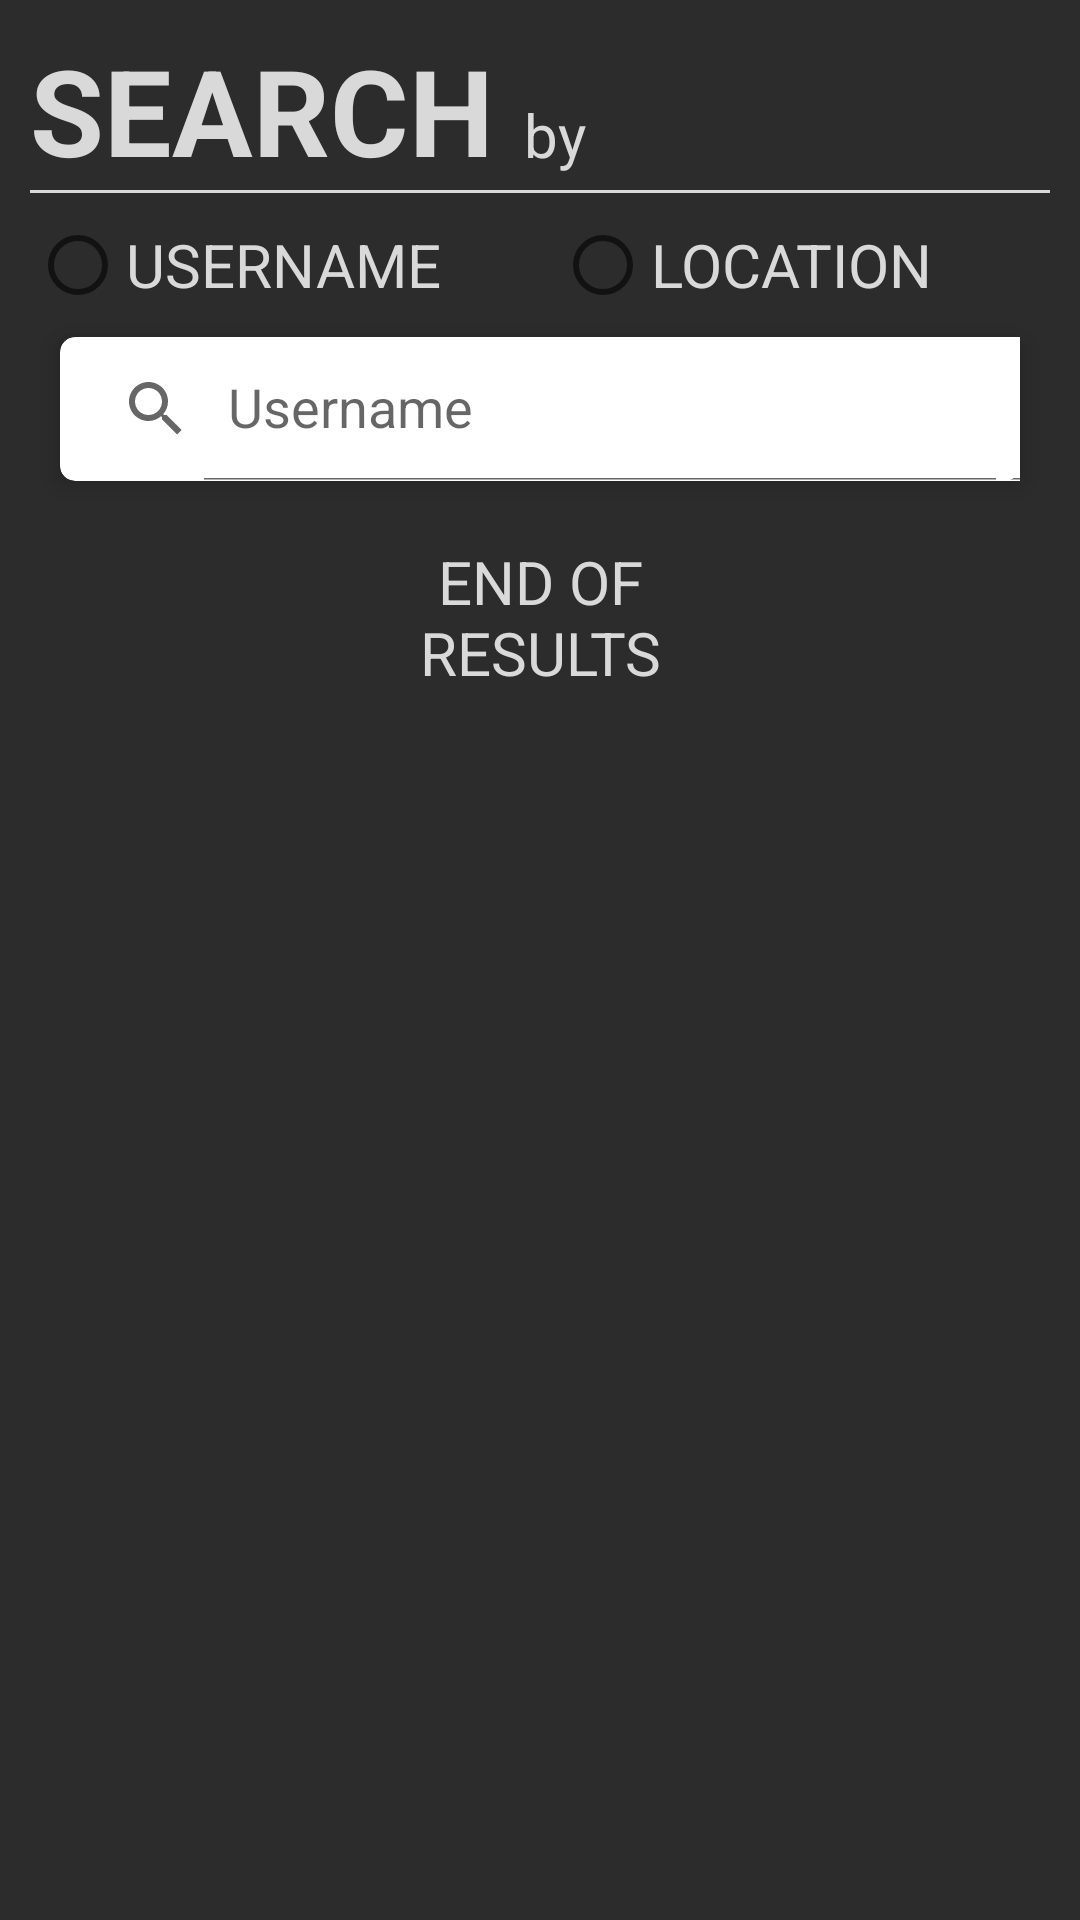

The Android layout XML behind this screen, and the referenced resources:
<!-- AndroidManifest.xml: application theme Theme.QRCodesForNoobs -->
<!-- res/layout/fragment_search.xml -->
<?xml version="1.0" encoding="utf-8"?>
<FrameLayout xmlns:android="http://schemas.android.com/apk/res/android"
    xmlns:app="http://schemas.android.com/apk/res-auto"
    xmlns:tools="http://schemas.android.com/tools"
    android:layout_width="match_parent"
    android:layout_height="match_parent"
    tools:context=".Fragment.SearchFragment"
    android:background="@color/background">

    <RelativeLayout
        android:layout_width="match_parent"
        android:layout_height="match_parent">


        <TextView
            android:id="@+id/txt_search"
            android:layout_width="wrap_content"
            android:layout_height="wrap_content"
            android:text="SEARCH"
            android:textColor="@color/all_white"
            android:textSize="40dp"
            android:layout_marginTop="10dp"
            android:layout_marginHorizontal="10dp"
            android:textStyle="bold"
            android:layout_alignParentLeft="true"/>
        <TextView
            android:layout_width="wrap_content"
            android:layout_height="wrap_content"
            android:id="@+id/txt_by"
            android:text="by"
            android:textColor="@color/all_white"
            android:textSize="20dp"
            android:layout_toRightOf="@id/txt_search"
            android:layout_alignBottom="@id/txt_search"
            android:layout_marginBottom="5dp"/>

        <View
            android:id="@+id/fragment_search_line1"
            android:layout_width="match_parent"
            android:layout_height="1dp"
            android:layout_marginHorizontal="10dp"
            android:background="@color/all_white"
            android:layout_below="@id/txt_search"/>


        <RadioGroup
            android:id="@+id/radioGroup"
            android:layout_width="wrap_content"
            android:layout_height="wrap_content"
            android:layout_centerHorizontal="true"
            android:layout_below="@id/fragment_search_line1"
            android:orientation="horizontal"
            android:layout_marginHorizontal="10dp"
            >
            <RadioButton
                android:id="@+id/radioUser"
                android:layout_width="175dp"
                android:layout_height="match_parent"
                android:text="USERNAME"
                android:textColor="@color/all_white"
                android:textSize="20dp" />

            <RadioButton
                android:id="@+id/radioLocation"
                android:layout_width="175dp"
                android:layout_height="match_parent"
                android:text="LOCATION"
                android:textColor="@color/all_white"
                android:textSize="20dp" />
        </RadioGroup>

        <androidx.constraintlayout.widget.ConstraintLayout
            android:id="@+id/location_card"
            android:layout_width="match_parent"
            android:layout_height="wrap_content"
            android:layout_below="@id/radioGroup"
            android:elevation="5dp"
            android:layout_marginHorizontal="20dp">

            <androidx.cardview.widget.CardView
                android:id="@+id/longitude_card"
                android:layout_width="wrap_content"
                android:layout_height="wrap_content"
                android:layout_marginHorizontal="10dp"
                app:cardCornerRadius="5dp"
                app:cardElevation="5dp"
                app:layout_constraintStart_toStartOf="parent"
                app:layout_constraintTop_toTopOf="parent">

                <androidx.appcompat.widget.SearchView
                    android:id="@+id/longitude_search"
                    android:layout_width="160dp"
                    android:layout_height="wrap_content"
                    app:queryHint="Longitude"
                    app:iconifiedByDefault="false"
                    android:inputType="numberSigned|numberDecimal" />

            </androidx.cardview.widget.CardView>

            <androidx.cardview.widget.CardView
                android:id="@+id/latitude_card"
                android:layout_width="wrap_content"
                android:layout_height="wrap_content"
                android:layout_marginHorizontal="10dp"
                app:cardCornerRadius="5dp"
                app:cardElevation="5dp"
                app:layout_constraintStart_toEndOf="@id/longitude_card"
                app:layout_constraintTop_toTopOf="parent">

                <androidx.appcompat.widget.SearchView
                    android:id="@+id/latitude_search"
                    android:layout_width="160dp"
                    android:layout_height="wrap_content"
                    app:queryHint="Latitude"
                    app:iconifiedByDefault="false"
                    android:inputType="numberSigned|numberDecimal" />

            </androidx.cardview.widget.CardView>


        </androidx.constraintlayout.widget.ConstraintLayout>

        <androidx.cardview.widget.CardView
            android:id="@+id/user_card"
            android:layout_width="match_parent"
            android:layout_height="wrap_content"
            android:layout_marginHorizontal="20dp"
            app:cardCornerRadius="5dp"
            app:cardElevation="5dp"
            android:layout_below="@id/radioGroup">

            <androidx.appcompat.widget.SearchView
                android:id="@+id/username_search"
                android:layout_width="match_parent"
                android:layout_height="wrap_content"
                app:iconifiedByDefault="false"
                app:queryHint="Username">

            </androidx.appcompat.widget.SearchView>
        </androidx.cardview.widget.CardView>
        <androidx.recyclerview.widget.RecyclerView
            android:id="@+id/recyclerView"
            android:layout_width="match_parent"
            android:layout_height="wrap_content"
            android:layout_below="@id/location_card"
            android:layout_marginStart="10dp"
            android:layout_marginTop="10dp"
            android:layout_marginEnd="10dp"
            android:layout_marginBottom="10dp"
            android:background="@color/background" >
        </androidx.recyclerview.widget.RecyclerView>


        <TextView
            android:id="@+id/text_end_of_result"
            android:layout_width="500dp"
            android:layout_height="wrap_content"
            android:layout_marginHorizontal="120dp"
            android:layout_below="@id/recyclerView"
            android:textAlignment="center"
            android:textColor="@color/all_white"
            android:text="END OF RESULTS"
            android:textSize="20dp" />


    </RelativeLayout>


</FrameLayout>
<!-- resources referenced by this layout -->
<resources>
  <color name="all_white">#D9D9D9</color>
  <color name="background">#2C2C2C</color>
  <style name="Theme.QRCodesForNoobs" parent="Theme.MaterialComponents.DayNight.DarkActionBar">
          
          <item name="colorPrimary">@color/purple_500</item>
          <item name="colorPrimaryVariant">@color/purple_700</item>
          <item name="colorOnPrimary">@color/white</item>
          
          <item name="colorSecondary">@color/teal_200</item>
          <item name="colorSecondaryVariant">@color/teal_700</item>
          <item name="colorOnSecondary">@color/black</item>
          
          <item name="android:statusBarColor">?attr/colorPrimaryVariant</item>
          
      </style>
  <color name="purple_500">#FF6200EE</color>
  <color name="purple_700">#FF3700B3</color>
  <color name="white">#FFFFFFFF</color>
  <color name="teal_200">#FF03DAC5</color>
  <color name="teal_700">#FF018786</color>
  <color name="black">#FF000000</color>
</resources>
